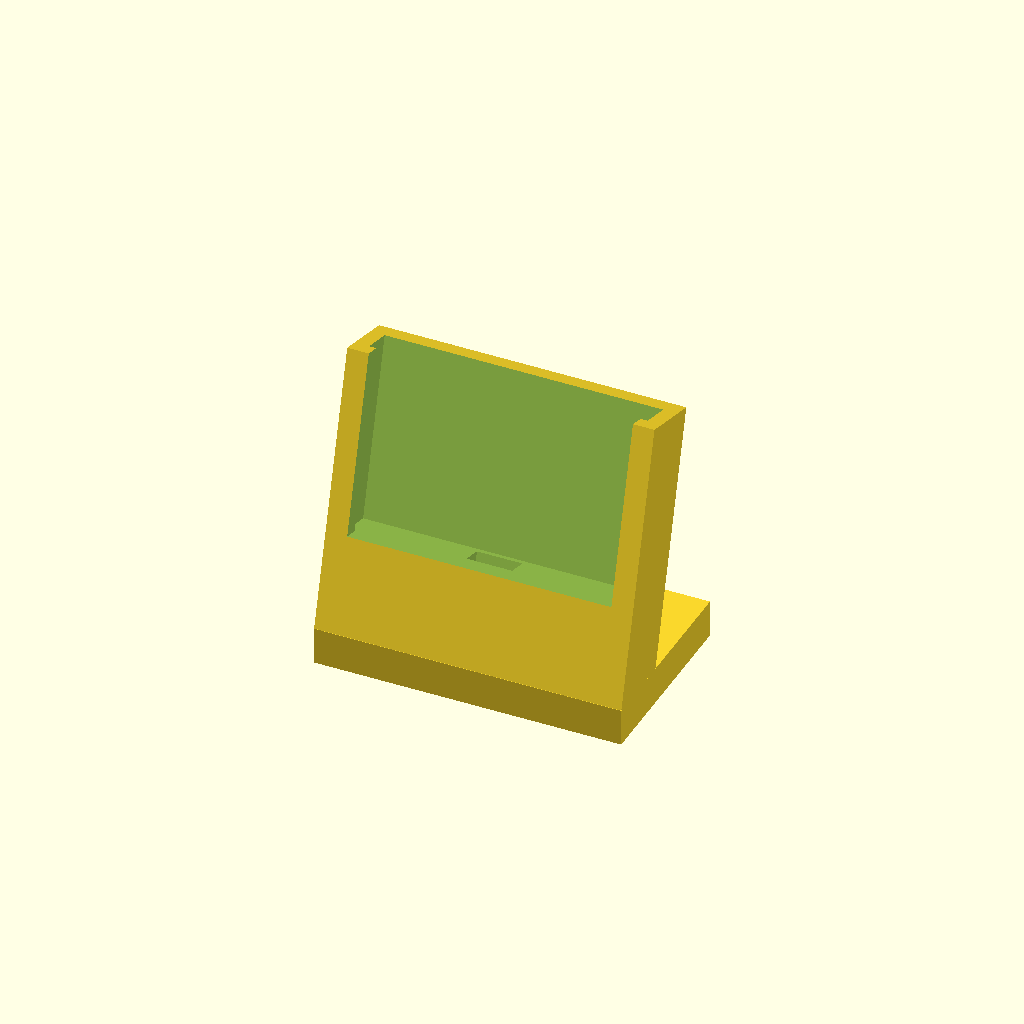
Cell 1 — every parameter at its default value.
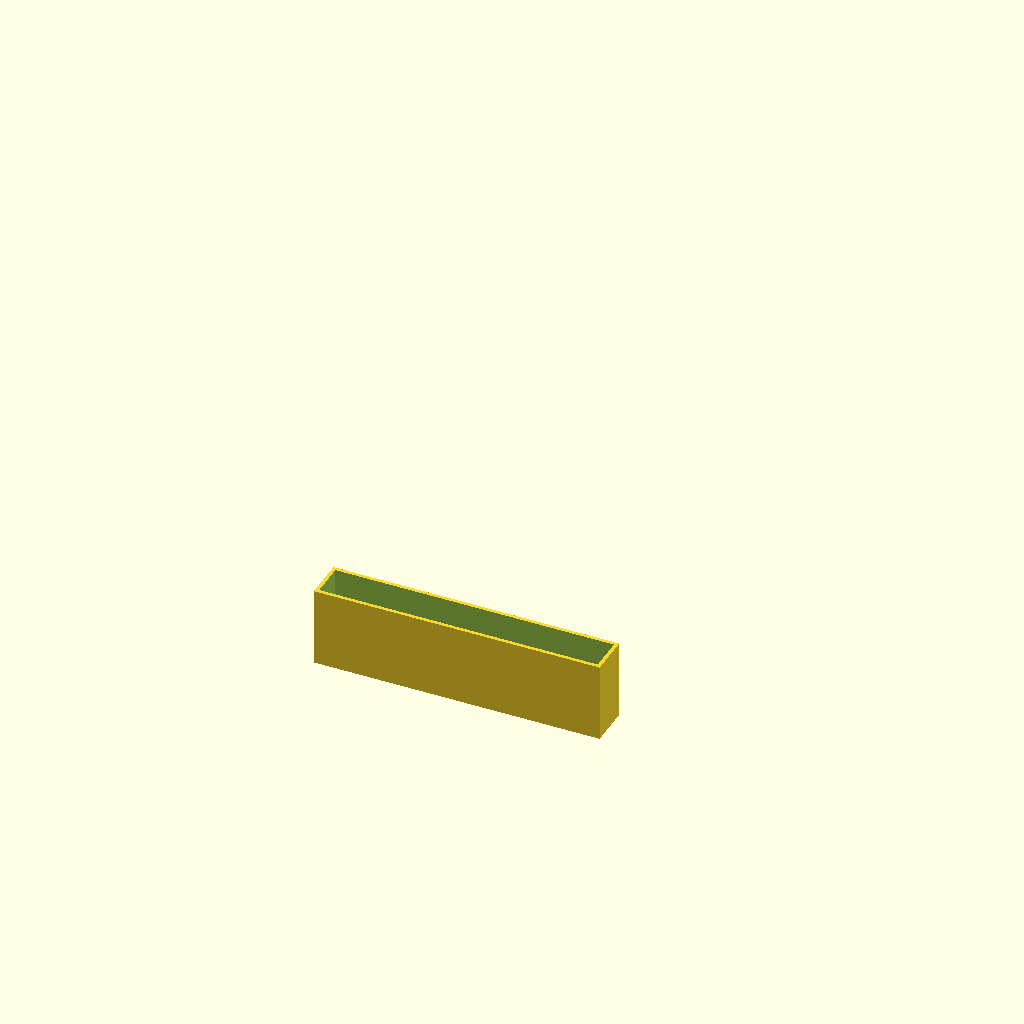
Cell 2 — part set to "Test", the other parameters unchanged.
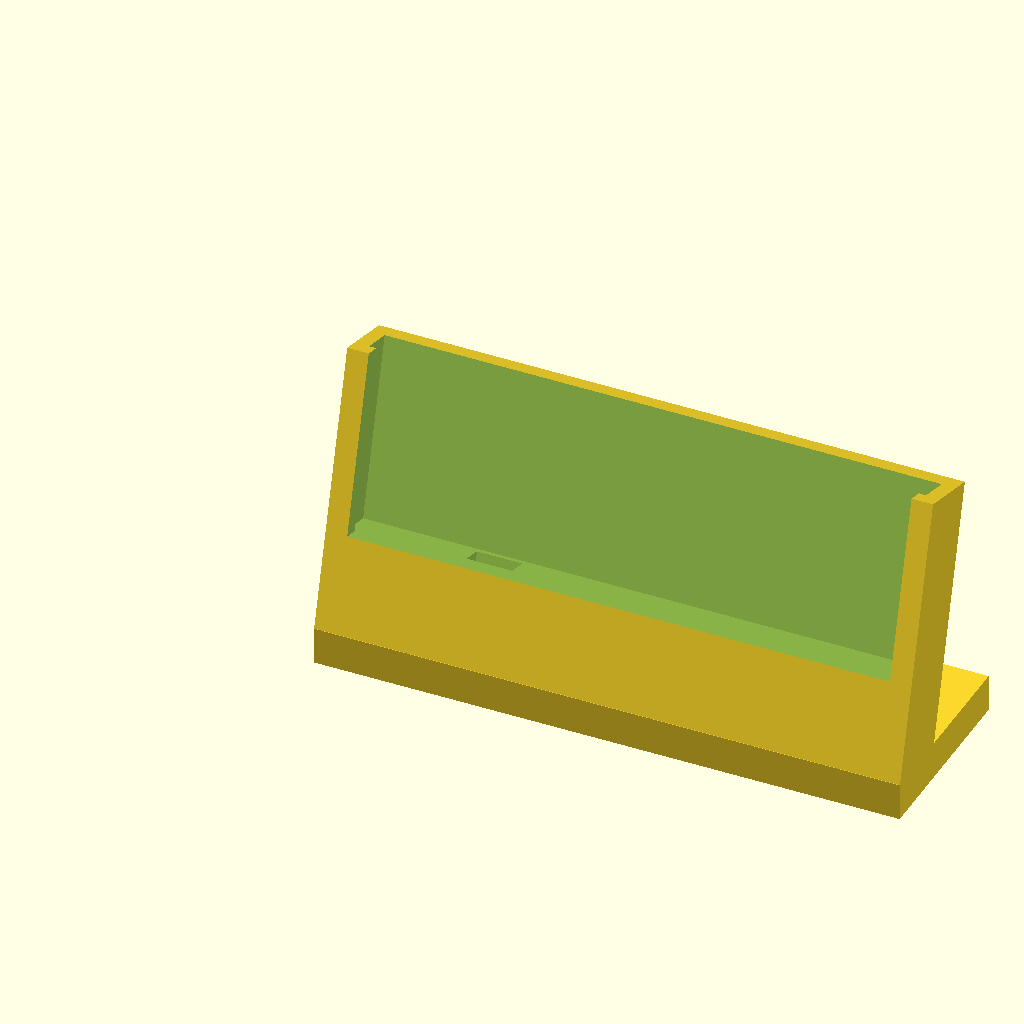
Cell 3: width = 155.4 (everything else at default).
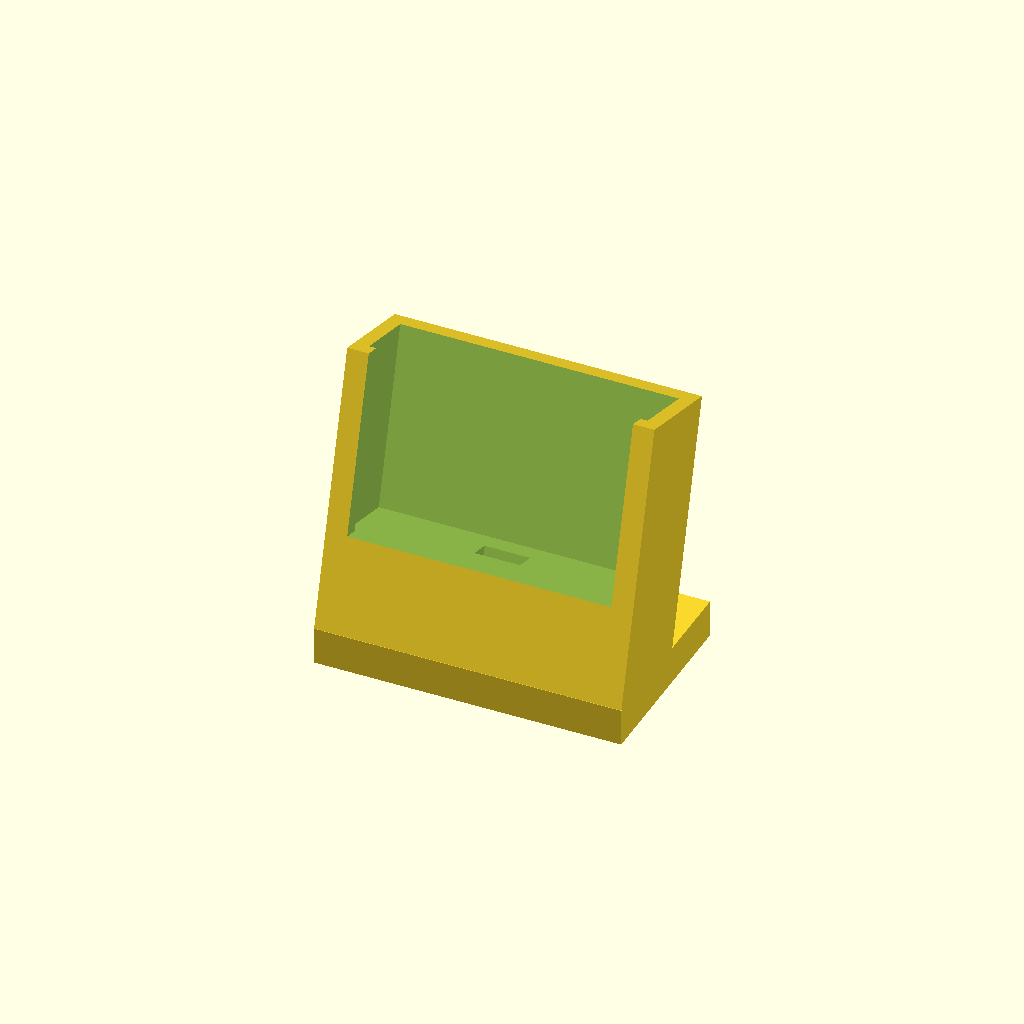
Cell 4: thick = 19.4 (everything else at default).
All cells are drawn from one camera (rotation 55°, 0°, 25°, orthographic, colour scheme Cornfield), so only the parameter changes between them.
The OpenSCAD source (inputs/thingiverse/thing-3727521/43372860/files/CustomizablePhoneStand.scad):
//Variables

//Print the Stand, the Fit test or Both?
part = "Stand"; // [Stand:Full Stand,Test:Fit Test,Both:Print Both]

//All measurements in milimeters
//Width of the phone/tablet
width = 77.7;
//Thickness of the phone/tablet
thick = 9.7;
//Center of the USB jack from left
usbc = 38.85;
//Adjust USB +/- from center, front to back
usboff = 0;
//Width of USB connector shell
usbx = 12.7;
//Thickness of USB connector shell
usby = 6.35;
//Height of USB connector shell, including strain relief
usbz = 31.75;
//Diameter of USB cable
usbd = 4.75;
//Height of the cradle around the phone/tablet (for finished Stand only)
height = 50;
//Total Height of the TEST cradle (for fit test only)
theight = 20;

print_part();

module print_part() {
    if (part == "Stand"){
        stand();
    }else if (part == "Test"){
        test();
    }else if (part == "Both"){
        stand();
        test();
    }
}
//
module stand(){
difference(){
union(){
    rotate([-15,0,0])
        translate([0,-2.6,10])
            cube([width+8,thick+10,height+usbz-5]);
    cube([width+8,(usbz/10)+height,10.4]);
}
rotate([-15,0,0]){
    union(){
        translate([4,2,usbz+5])
            cube([width,thick,height+1]);
        translate([6,-thick,usbz+5])
            cube([width-4,thick+10,height+1]);
        translate([4+usbc-(usbx/2),2+(thick/2)-(usby/2)+usboff,5])
            cube([usbx,usby,usbz+1]);
    }
}
translate([4+usbc-(usbd/2),usboff+10,5.75-usbd])
    cube([usbd,(usbz/2)+height,usbd]);
translate([4.5+usbc-(usbd/2),usboff+10,-1])
    cube([usbd-1,(usbz/2)+height,usbd]);
translate([usbc-usbx/2+4,usboff+0.2,0])
    rotate([-15,0,0])
        cube([usbx,15,10]);
}}

module test(){
difference(){
    union(){
        cube([width+2,thick+2,theight+2]);
    }
    union(){
        translate([1,1,1])
            cube([width,thick,100]);
        translate([1+usbc-(usbx/2),1+(thick/2)-(usby/2)+usboff,-1])
            cube([usbx,usby,20]);
    }
}}
Parameter table extracted from the source (name, type, default, range or options):
part: string, default "Stand", options "Stand", "Test", "Both"
width: number, default 77.7
thick: number, default 9.7
usbc: number, default 38.85
usboff: number, default 0
usbx: number, default 12.7
usby: number, default 6.35
usbz: number, default 31.75
usbd: number, default 4.75
height: number, default 50
theight: number, default 20
